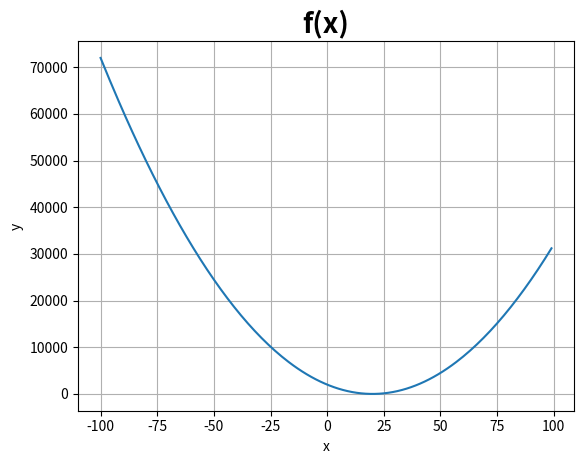

The matplotlib source for this figure:
#!/usr/bin/env python3
# -*- coding: utf-8 -*-
"""
Created on Sat Dec 21 18:14:27 2019

@author: Chokeunhee
"""

from matplotlib import pyplot as plt                                           # import pyplot from matplotlib as the name plt
import numpy as np                                                             # import module numpy as the name np

def f(x):                                                                      # define function f(x) as (5 * (x - 20) ** 2)
    return (5 * (x - 20) ** 2) 

x = np.arange(-100, 100)                                                       # define x as from -100 to 100

plt.grid()                                                                     # put grid for the graph
plt.xlabel("x")                                                                # label xlabel as "x"                                              
plt.ylabel("y")                                                                # label ylabel as "y"
plt.title("f(x)", fontsize=20, fontweight='bold')                              # graph title as f(x) with font size 20 and bold

plt.plot(x, f(x))                                                              # draw the graph x = x , y = f(x)

plt.savefig("26001904131_Week13_Q2-fx.png")                                    # save the figure as 26001904131_Week13_Q2-fx.png